Image classification data set "ROI" (Raihan-Moosa/Brain-Tumor-MRI-Classification-ACML- on GitHub). Class labels (4): glioma, meningioma, no tumor, pituitary tumor.

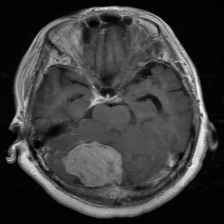
Label: meningioma

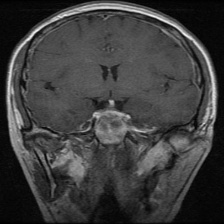
Label: pituitary tumor

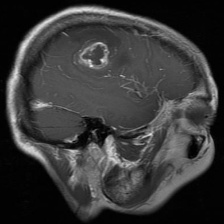
Label: glioma

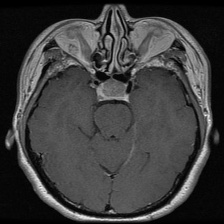
Label: pituitary tumor

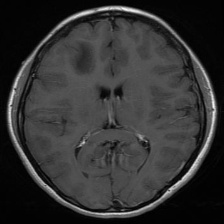
Label: glioma

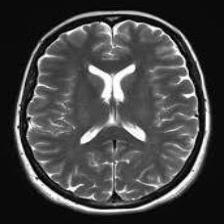
Label: no tumor
